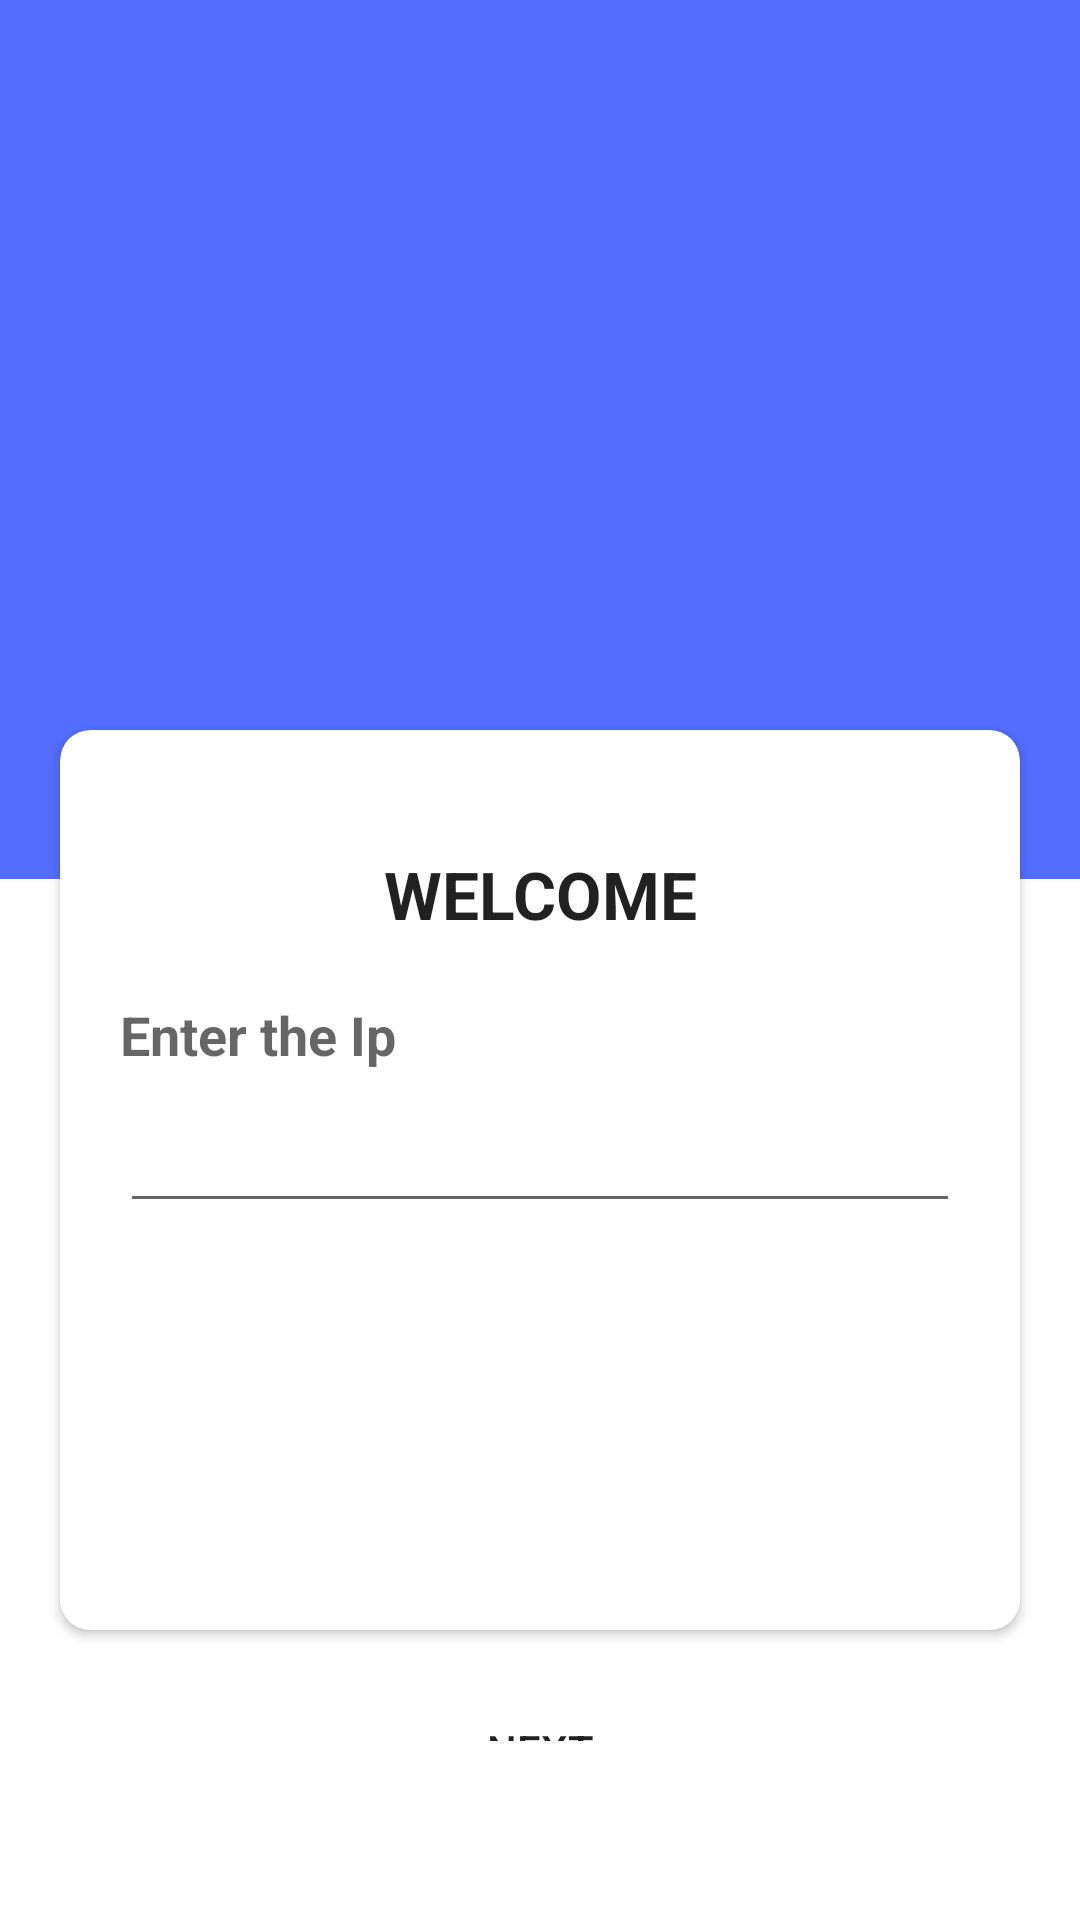

Android layout source for this screen:
<!-- AndroidManifest.xml: application theme Theme.Accident -->
<!-- res/layout/activity_set_ip.xml -->
<?xml version="1.0" encoding="utf-8"?>
<LinearLayout xmlns:android="http://schemas.android.com/apk/res/android"
    xmlns:app="http://schemas.android.com/apk/res-auto"
    xmlns:tools="http://schemas.android.com/tools"
    android:layout_width="match_parent"
    android:layout_height="match_parent"

    android:orientation="vertical"
    tools:context=".MainActivity">

    <ImageView
        android:layout_width="match_parent"
        android:layout_height="293dp"
        android:layout_marginTop="0dp"
        android:background="#536DFE"
        android:src="@drawable/cmm" />
    <LinearLayout
        android:layout_width="wrap_content"
        android:layout_height="wrap_content"
        android:orientation="vertical"
        android:gravity="center"
        android:layout_gravity="center"
        android:layout_marginTop="-140dp">

        <ImageView
            android:layout_width="-1dp"
            android:layout_height="80dp"

            android:background="#DBE1E4"

            />



    </LinearLayout>


    <androidx.cardview.widget.CardView
        android:layout_width="match_parent"
        android:layout_height="300dp"
        android:layout_marginStart="20dp"
        android:layout_marginTop="10dp"
        android:layout_marginEnd="20dp"
        android:layout_marginBottom="40dp"
        android:elevation="10dp"
        app:cardCornerRadius="10dp">

        <LinearLayout
            android:layout_width="match_parent"
            android:layout_height="321dp"
            android:orientation="vertical">

            <TextView
                style="@style/TextAppearance.AppCompat.Large"
                android:layout_width="match_parent"
                android:layout_height="wrap_content"
                android:gravity="center"
                android:paddingTop="40dp"
                android:text="WELCOME"
                android:textStyle="bold"

                />

            <TextView
                style="@style/TextAppearance.AppCompat.Medium"
                android:layout_width="match_parent"
                android:layout_height="wrap_content"
                android:layout_marginTop="20dp"
                android:text="Enter the Ip"
                android:paddingLeft="20dp"
                android:textStyle="bold" />

            <EditText
                android:id="@+id/editTextTextPersonName12"
                android:layout_width="wrap_content"
                android:layout_height="wrap_content"
                android:ems="12"
                android:layout_marginLeft="20dp"
                android:layout_marginRight="20dp"
                android:inputType="textPersonName"
                android:textSize="25dp" />



            <LinearLayout
                android:layout_width="match_parent"
                android:layout_height="wrap_content"
                android:layout_marginLeft="20dp"
                android:layout_marginRight="20dp"
                android:gravity="center"
                android:paddingTop="10dp">


            </LinearLayout>


        </LinearLayout>


    </androidx.cardview.widget.CardView>

    <LinearLayout
        android:layout_width="match_parent"
        android:layout_height="wrap_content"
        android:orientation="vertical"
        android:layout_marginTop="-10dp">

        <Button
            android:id="@+id/button13"
            android:layout_width="200dp"
            android:layout_height="wrap_content"
            android:text="Next"
            android:background="@drawable/bg_login"
            android:gravity="center"
            android:layout_gravity="center"

            />


        <LinearLayout
            android:layout_width="match_parent"
            android:layout_height="wrap_content"
            android:orientation="horizontal"
            android:gravity="center"
            android:layout_marginTop="15dp">

            
            
            
            
            
            
            
            
            
            
            

        </LinearLayout>




    </LinearLayout>








</LinearLayout>
<!-- resources referenced by this layout -->
<resources>
  <!-- drawable bg_login (drawable-v24) -->
  <?xml version="1.0" encoding="utf-8"?>
  <shape xmlns:android="http://schemas.android.com/apk/res/android">
  
      <stroke android:color="#6A7AD5"/>
  
          <corners android:radius="10dp"/>
  </shape>
  <style name="Theme.Accident" parent="Theme.MaterialComponents.DayNight.NoActionBar">
          
          <item name="colorPrimary">@color/purple_500</item>
          <item name="colorPrimaryVariant">@color/purple_700</item>
          <item name="colorOnPrimary">@color/white</item>
          
          <item name="colorSecondary">@color/teal_200</item>
          <item name="colorSecondaryVariant">@color/teal_700</item>
  
          <item name="colorOnSecondary">@color/black</item>
          
          <item name="android:statusBarColor" tools:targetApi="l">?attr/colorPrimaryVariant</item>
          
      </style>
  <color name="purple_500">#612C97</color>
  <color name="purple_700">#536DFE</color>
  <color name="white">#FFFFFF</color>
  <color name="teal_200">#FF03DAC5</color>
  <color name="teal_700">#FF018786</color>
  <color name="black">#FF000000</color>
</resources>
